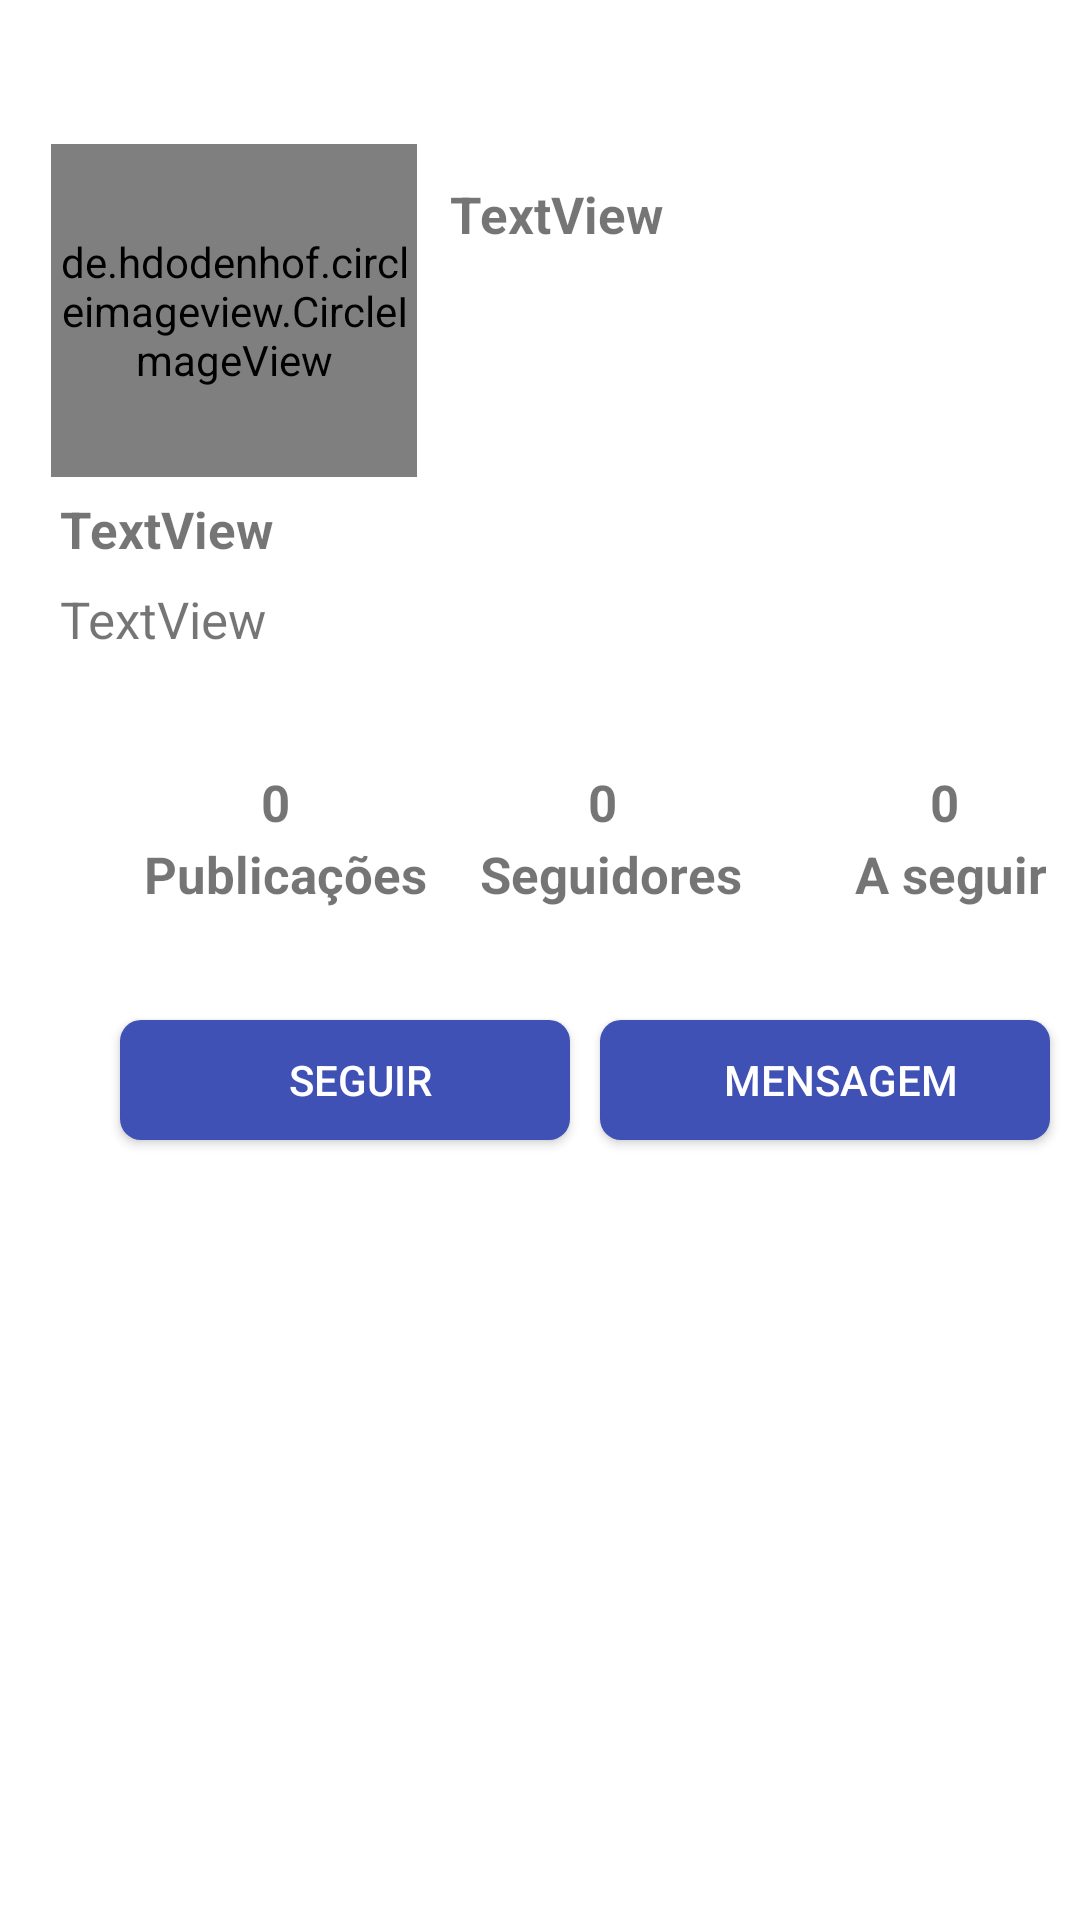

The Android layout XML behind this screen, and the referenced resources:
<!-- AndroidManifest.xml: application theme Theme.ESChat_Final_FireBase -->
<!-- res/layout/activity_profile_geral.xml -->
<?xml version="1.0" encoding="utf-8"?>
<FrameLayout xmlns:android="http://schemas.android.com/apk/res/android"
    xmlns:app="http://schemas.android.com/apk/res-auto"
    xmlns:tools="http://schemas.android.com/tools"
    android:layout_width="match_parent"
    android:layout_height="match_parent"
    tools:context=".Activity_Profile_Geral">


    <de.hdodenhof.circleimageview.CircleImageView
        android:id="@+id/imgfotoPerfilGeral"
        android:layout_height="111dp"
        android:layout_width="122dp"
        android:layout_marginLeft="17dp"
        android:layout_marginTop="48dp"
        android:src="@drawable/foto_sem_nada"
        />
    <TextView
        android:id="@+id/txtNomeUtilizadorPerfilGeral"
        android:layout_width="wrap_content"
        android:layout_height="wrap_content"
        android:text="TextView"
        android:layout_marginTop="60dp"
        android:layout_marginLeft="150dp"
        android:textStyle="bold"
        android:textSize="17dp"
        />

    <TextView
        android:id="@+id/txtBiografiaPerfilGeral"
        android:layout_width="wrap_content"
        android:layout_height="wrap_content"
        android:layout_marginLeft="20dp"
        android:layout_marginTop="195dp"
        android:text="TextView"
        android:textSize="17dp"
        />

    <TextView
        android:id="@+id/txtContaPublicacoesPerfilGeral"
        android:layout_width="wrap_content"
        android:layout_height="wrap_content"
        android:text="0"
        android:layout_marginTop="256dp"
        android:layout_marginLeft="87dp"
        android:textStyle="bold"
        android:textSize="17dp"
        />
    <TextView
        android:id="@+id/txtPublicacoesPerfilGeral"
        android:layout_width="wrap_content"
        android:layout_height="wrap_content"
        android:textStyle="bold"
        android:text="Publicações"
        android:layout_marginTop="280dp"
        android:layout_marginLeft="48dp"
        android:textSize="17dp"
        />
    <TextView
        android:id="@+id/txtContaSeguidoresPerfilGeral"
        android:layout_width="wrap_content"
        android:layout_height="wrap_content"
        android:textStyle="bold"
        android:text="0"
        android:layout_marginTop="256dp"
        android:layout_marginLeft="196dp"
        android:textSize="17dp"
        />
    <TextView
        android:id="@+id/txtSeguidoresPerfilGeral"
        android:layout_width="wrap_content"
        android:layout_height="wrap_content"
        android:textStyle="bold"
        android:text="Seguidores"
        android:layout_marginTop="280dp"
        android:layout_marginLeft="160dp"
        android:textSize="17dp"
        />
    <TextView
        android:id="@+id/txtContaSeguindoPerfilGeral"
        android:layout_width="wrap_content"
        android:layout_height="wrap_content"
        android:textSize="17dp"
        android:textStyle="bold"
        android:layout_marginTop="256dp"
        android:layout_marginLeft="310dp"
        android:text="0"
        />
    <TextView
        android:id="@+id/txtSeguindoPerfilGeral"
        android:layout_width="wrap_content"
        android:layout_height="wrap_content"
        android:textStyle="bold"
        android:textSize="17dp"
        android:text="A seguir"
        android:layout_marginTop="280dp"
        android:layout_marginLeft="285dp"
        />

    <androidx.appcompat.widget.AppCompatButton
        android:id="@+id/btnMensagemPerfilGeral"
        android:layout_width="150dp"
        android:layout_height="40dp"
        android:background="@drawable/custom_buttonregister"
        android:text="Mensagem"
        android:textColor="@color/white"
        android:layout_marginTop="340dp"
        android:layout_marginLeft="200dp"
        android:textAlignment="center"

        />
    <androidx.appcompat.widget.AppCompatButton
        android:id="@+id/btnseguirPerfilGeral"
        android:layout_width="150dp"
        android:layout_height="40dp"
        android:background="@drawable/custom_buttonregister"
        android:text="Seguir"
        android:textColor="@color/white"
        android:layout_marginTop="340dp"
        android:layout_marginLeft="40dp"
        android:textAlignment="center"

        />

    <TextView
        android:id="@+id/txtnomePerfilGeral"
        android:layout_width="wrap_content"
        android:layout_height="wrap_content"
        android:layout_marginTop="165dp"
        android:text="TextView"
        android:textSize="17dp"
        android:layout_marginLeft="20dp"
        android:textStyle="bold"/>

</FrameLayout>
<!-- resources referenced by this layout -->
<resources>
  <!-- drawable custom_buttonregister (drawable) -->
  <?xml version="1.0" encoding="utf-8"?>
  <shape xmlns:android="http://schemas.android.com/apk/res/android" android:shape="rectangle">
      <solid android:color="#3F51B5"/>
      <corners  android:radius="7dp"/>
      <padding android:left="10dp"/>
  
  </shape>
  <!-- drawable foto_sem_nada: jpeg bitmap (drawable, 14437 bytes) -->
  <style name="Theme.ESChat_Final_FireBase" parent="Theme.MaterialComponents.DayNight.DarkActionBar">
          
          <item name="colorPrimary">@color/purple_500</item>
          <item name="colorPrimaryVariant">@color/purple_700</item>
          <item name="colorOnPrimary">@color/white</item>
          
          <item name="colorSecondary">@color/teal_200</item>
          <item name="colorSecondaryVariant">@color/teal_700</item>
          <item name="colorOnSecondary">@color/black</item>
          
          <item name="android:statusBarColor">?attr/colorPrimaryVariant</item>
          
      </style>
  <!-- not gathered from this repository: default colours our renderer supplied (Android Studio template values) -->
  <color name="purple_500">#FF6200EE</color>
  <color name="purple_700">#FF3700B3</color>
  <color name="teal_200">#FF03DAC5</color>
  <color name="teal_700">#FF018786</color>
  <color name="black">#FF000000</color>
  <color name="white">#FFFFFFFF</color>
</resources>
